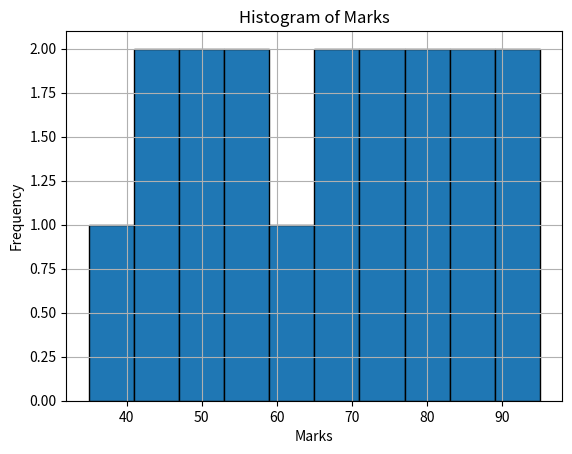

Here is the Python script that generated this plot:
import matplotlib.pyplot as plt
marks = [35, 42, 45, 48, 51, 55, 58, 61,         65, 67, 72, 75, 78, 81, 85, 88, 91, 95]
plt.hist(marks, bins=10, edgecolor='black')
plt.title('Histogram of Marks')
plt.xlabel('Marks')
plt.ylabel('Frequency')
plt.grid()
plt.show()
